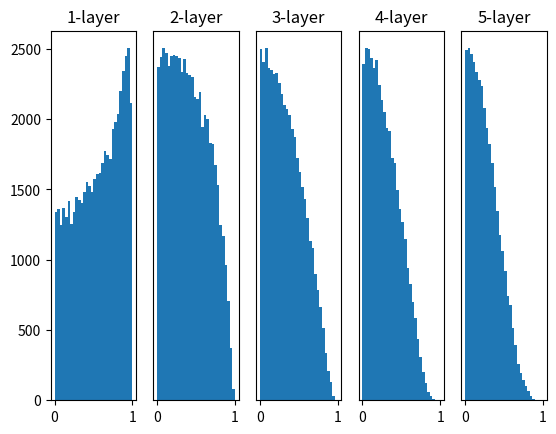

The matplotlib source for this figure:
import numpy as np
import matplotlib.pyplot as plt


def sigmoid(x):
    return 1 / (1 + np.exp(-x))

def ReLU(x):
    return np.maximum(0, x)

def tanh(x):
    return np.tanh(x)

input_data = np.random.randn(1000, 100) # 1000個のデータ
node_num = 100 # 各隠れ層のノード数
hidden_layer_size = 5 # 隠れ層の数
activations = {}

x = input_data

for i in range(hidden_layer_size):
    if i != 0:
        x = activations[i-1]
    
    #w = np.random.randn(node_num, node_num) * 1
    #w = np.random.randn(node_num, node_num) * 0.01
    #w = np.random.randn(node_num, node_num) * np.sqrt(1.0 / node_num)
    #w = np.random.randn(node_num, node_num) * np.sqrt(2.0 / node_num)
    # 自分で追加
    #w = np.random.randn(node_num, node_num) * 0.05
    w = np.random.randn(node_num, node_num) / np.sqrt(node_num)
    
    a = np.dot(x, w)

    #z = sigmoid(a)
    #z = ReLU(a)
    z = tanh(a)

    activations[i] = z

for i, a in activations.items():
    plt.subplot(1, len(activations), i+1)
    plt.title(str(i+1) + "-layer")
    if i != 0: plt.yticks([], [])
    # plt.xlim(0.1, 1)
    # plt.ylim(0, 7000)
    plt.hist(a.flatten(), 30, range=(0, 1))
plt.show()
